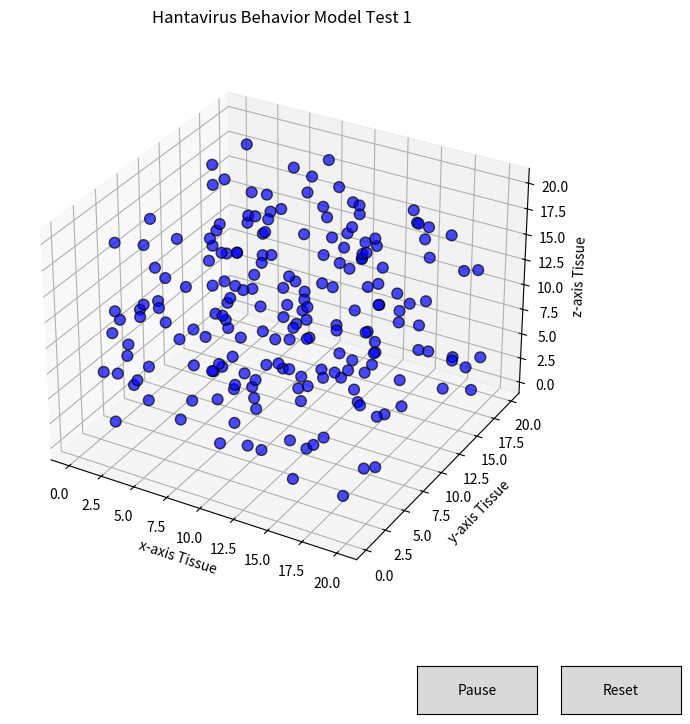

This chart was generated by the following Python code:
import numpy as np
import matplotlib.pyplot as plt
from matplotlib.animation import FuncAnimation
from matplotlib.widgets import Button
import matplotlib.lines as mlines

# parameters
n_cells = 200
grid_size = 20
infect_radius = 3.5
prob_infect = 0.3
expose_time = 15        # 15 ticks = 30-54 hours

# states
susceptible, exposed, infectious = 0, 1, 2
colors = {susceptible: 'blue', exposed: 'yellow', infectious: 'red'}

# initialization
pos = np.random.uniform(0, grid_size, (n_cells, 3))
states = np.zeros(n_cells, dtype=int)
timers = np.zeros(n_cells, dtype=int)
states[0] = infectious


# visualization setup
fig = plt.figure(figsize=(12, 8))
ax = fig.add_subplot(111, projection='3d')
plt.subplots_adjust(bottom=0.2, right=0.75)

sc = ax.scatter(pos[:, 0], pos[:, 1], pos[:, 2], c='blue', s=60, edgecolors='black', alpha=0.7)

ax.set_title('Hantavirus Behavior Model Test 1', pad=20)
ax.set_xlabel('x-axis Tissue')
ax.set_ylabel('y-axis Tissue')
ax.set_zlabel('z-axis Tissue')

blue_dot = mlines.Line2D([], [], color='blue', marker='o', linestyle='None', markersize=10, label='Healthy')
yellow_dot = mlines.Line2D([], [], color='yellow', marker='o', linestyle='None', markersize=10, label='Exposed')
red_dot = mlines.Line2D([], [], color='red', marker='o', linestyle='None', markersize=10, label='Infectious')


# controls
paused = False

def pause_sim(event):
    global paused
    paused = not paused
    btn_pause.label.set_text('Resume' if paused else 'Pause')

def reset_sim(event):
    global states, timers
    states[:] = susceptible
    timers[:] = 0
    states[np.random.randint(0, n_cells)] = infectious

ax_pause = plt.axes([0.55, 0.05, 0.1, 0.06])
ax_reset = plt.axes([0.67, 0.05, 0.1, 0.06])
btn_pause = Button(ax_pause, 'Pause')
btn_reset = Button(ax_reset, 'Reset')
btn_pause.on_clicked(pause_sim)
btn_reset.on_clicked(reset_sim)


# update loop
def update(frame):
    global states, timers
    if paused: return sc,

    new_states = states.copy()
    inf_idx = np.where(states == infectious)[0]
    
    for i in range(n_cells):
        if states[i] == susceptible:
            for j in inf_idx:
                if np.linalg.norm(pos[i] - pos[j]) < infect_radius:
                    if np.random.random() < prob_infect:
                        new_states[i] = exposed
                        break
        elif states[i] == exposed:
            timers[i] += 1
            if timers[i] >= expose_time:
                new_states[i] = infectious

    states = new_states
    sc.set_color([colors[s] for s in states])

    # Dynamic Label Logic
    s_count = np.sum(states == susceptible)
    e_count = np.sum(states == exposed)
    i_count = np.sum(states == infectious)
    
    # Update the legend with live counts
    ax.legend(handles=[blue_dot, yellow_dot, red_dot], 
              labels=[f"Healthy: {s_count}", f"Exposed: {e_count}", f"Infectious: {i_count}"],
              title="Population Count",
              loc="upper left", bbox_to_anchor=(1.05, 1))

    return sc,

ani = FuncAnimation(fig, update, interval=100, cache_frame_data=False)
plt.show()
